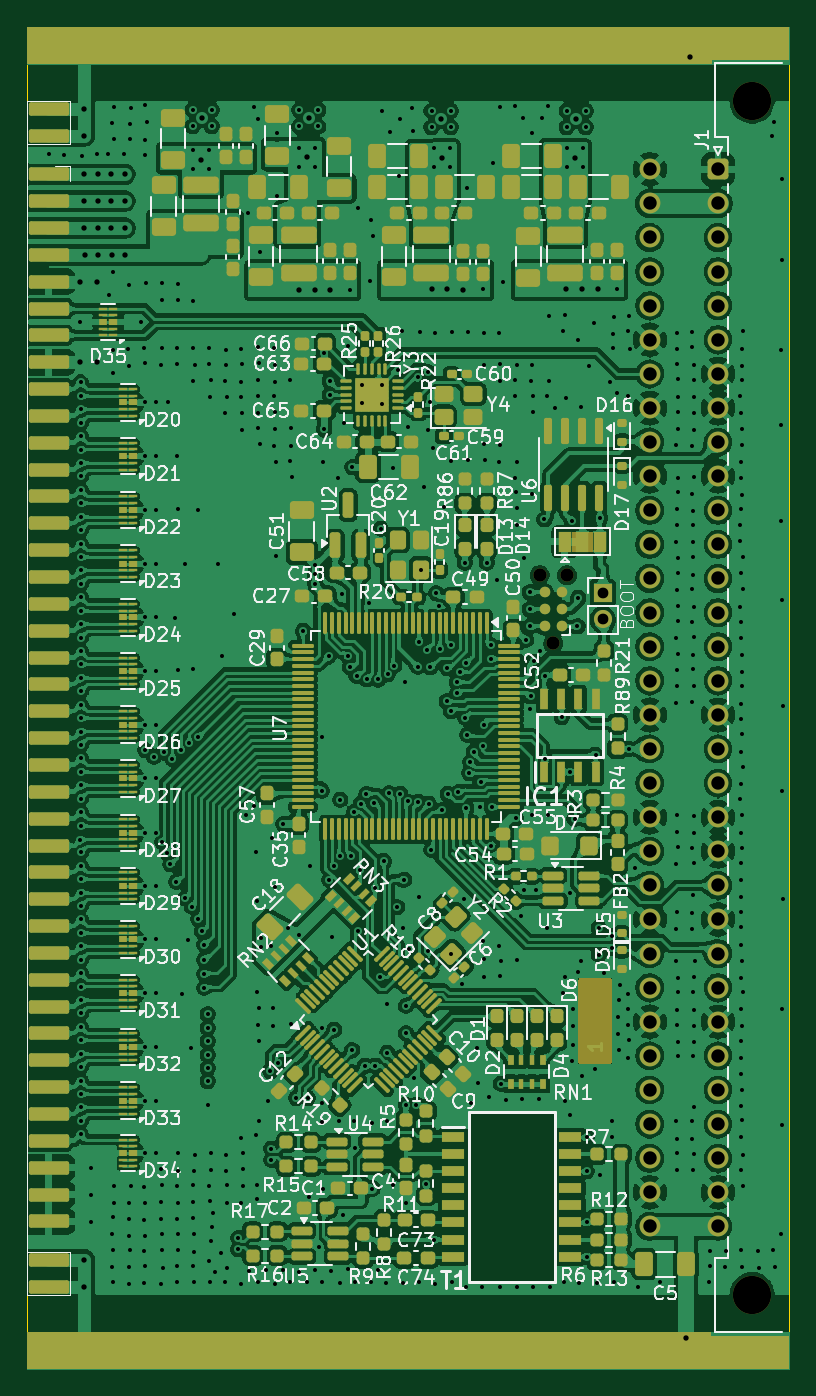
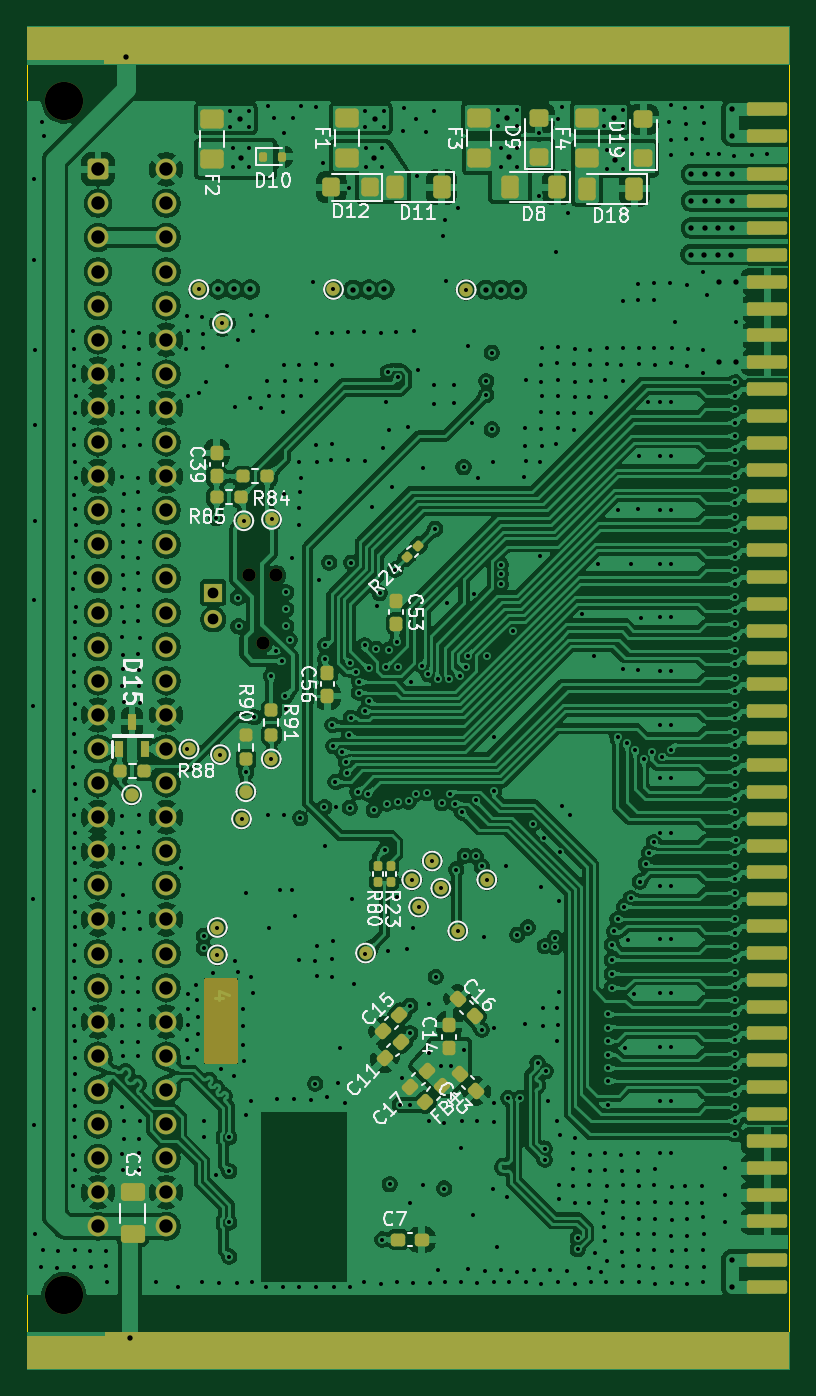
Circuit board: 11 layer files. Board 56.8 x 100.0 mm.
- bottom_copper: UCB_board-B_Cu.gbl (669704 bytes)
- bottom_mask: UCB_board-B_Mask.gbs (11154 bytes)
- paste: UCB_board-B_Paste.gbp (6647 bytes)
- bottom_silk: UCB_board-B_Silkscreen.gbo (64187 bytes)
- outline: UCB_board-Edge_Cuts.gm1 (608 bytes)
- top_copper: UCB_board-F_Cu.gtl (1077080 bytes)
- top_mask: UCB_board-F_Mask.gts (30925 bytes)
- paste: UCB_board-F_Paste.gtp (27136 bytes)
- top_silk: UCB_board-F_Silkscreen.gto (199747 bytes)
- drill: UCB_board-NPTH.drl (479 bytes)
- drill: UCB_board-PTH.drl (15836 bytes)

=== bottom_copper: UCB_board-B_Cu.gbl (669704 bytes, source omitted) ===
=== bottom_mask: UCB_board-B_Mask.gbs (11154 bytes, source omitted) ===
=== paste: UCB_board-B_Paste.gbp (6647 bytes, source omitted) ===
=== bottom_silk: UCB_board-B_Silkscreen.gbo (64187 bytes, source omitted) ===
=== outline: UCB_board-Edge_Cuts.gm1 ===
%TF.GenerationSoftware,KiCad,Pcbnew,9.0.6*%
%TF.CreationDate,2026-05-11T15:02:08+02:00*%
%TF.ProjectId,UCB_board,5543425f-626f-4617-9264-2e6b69636164,0.3*%
%TF.SameCoordinates,Original*%
%TF.FileFunction,Profile,NP*%
%FSLAX46Y46*%
G04 Gerber Fmt 4.6, Leading zero omitted, Abs format (unit mm)*
G04 Created by KiCad (PCBNEW 9.0.6) date 2026-05-11 15:02:08*
%MOMM*%
%LPD*%
G01*
G04 APERTURE LIST*
%TA.AperFunction,Profile*%
%ADD10C,0.050000*%
%TD*%
G04 APERTURE END LIST*
D10*
X173240000Y-49990000D02*
X230040000Y-49990000D01*
X230040000Y-149990000D01*
X173240000Y-149990000D01*
X173240000Y-49990000D01*
M02*

=== top_copper: UCB_board-F_Cu.gtl (1077080 bytes, source omitted) ===
=== top_mask: UCB_board-F_Mask.gts (30925 bytes, source omitted) ===
=== paste: UCB_board-F_Paste.gtp (27136 bytes, source omitted) ===
=== top_silk: UCB_board-F_Silkscreen.gto (199747 bytes, source omitted) ===
=== drill: UCB_board-NPTH.drl ===
M48
; DRILL file {KiCad 9.0.6} date 2026-05-11T15:02:08+0200
; FORMAT={-:-/ absolute / metric / decimal}
; #@! TF.CreationDate,2026-05-11T15:02:08+02:00
; #@! TF.GenerationSoftware,Kicad,Pcbnew,9.0.6
; #@! TF.FileFunction,NonPlated,1,4,NPTH
FMAT,2
METRIC
; #@! TA.AperFunction,NonPlated,NPTH,ComponentDrill
T1C0.991
; #@! TA.AperFunction,NonPlated,NPTH,ComponentDrill
T2C2.850
%
G90
G05
T1
X211.442Y-90.859
X212.458Y-95.939
X213.474Y-90.859
T2
X227.27Y-55.54
X227.27Y-144.44
M30

=== drill: UCB_board-PTH.drl (15836 bytes, source omitted) ===
